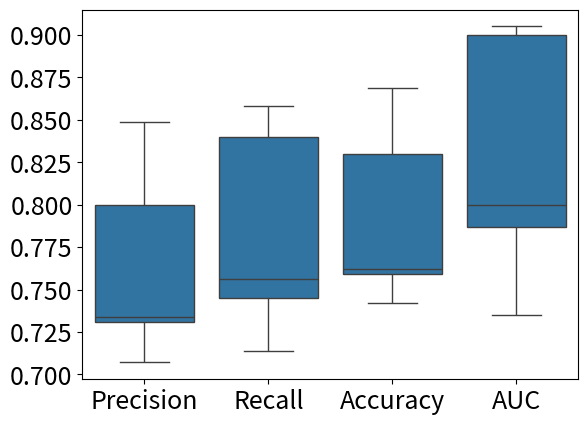

Here is the Python script that generated this plot: (Note: this script raises an exception after producing the figure.)
import seaborn as sns
import numpy as np
import matplotlib.pyplot as plt

metric_names = ["Precision", "Recall", "Accuracy", "AUC"] * 5
metrics = [0.734, 0.756, 0.759, 0.8,
            0.731, 0.745, 0.762, 0.787,
            0.707, 0.714, 0.742, 0.735,
            0.849, 0.858, 0.869, 0.905,
            0.8, 0.84, 0.83, 0.9]
plt.figure()
sns.boxplot(x=metric_names, y=metrics)
plt.xticks(fontsize=18)
plt.yticks(fontsize=18)
plt.savefig("results_upenn_extended/upenn_extended_metrics_plot.pdf")
print("Average metrics over UPenn:")
metrics = np.array([[0.734, 0.756, 0.759, 0.8, 1e-162],
            [0.731, 0.745, 0.762, 0.787, 1e-162],
            [0.707, 0.714, 0.742, 0.735, 1e-101],
            [0.849, 0.858, 0.869, 0.905, 1e-303],
            [0.8, 0.84, 0.83, 0.9, 1e-303]])
metrics_mean = np.ceil(np.mean(metrics, 0) * 100).astype(int) / 100
metrics_std = np.ceil(np.std(metrics, 0) * 100).astype(int) / 100
for idx in range(5):
    print("$" + str(metrics_mean[idx]) + " \pm " + str(metrics_std[idx]) + "$")


metric_names = ["Precision", "Recall", "Accuracy", "AUC"] * 4
metrics = [0.714, 0.796, 0.783, 0.873,
           0.609, 0.642, 0.705, 0.642,
           0.575, 0.606, 0.655, 0.602,
           0.767, 0.703, 0.841, 0.537]
plt.figure()
sns.boxplot(x=metric_names, y=metrics)
plt.xticks(fontsize=18)
plt.yticks(fontsize=18)
plt.savefig("results_tuh/tuh_metrics_plot.pdf")
print("Average metrics over TUH:")
metrics = np.array([[0.714, 0.796, 0.783, 0.873, 1e-303],
            [0.609, 0.642, 0.705, 0.642, 1e-83],
            [0.575, 0.606, 0.655, 0.602, 1e-106],
            [0.767, 0.703, 0.841, 0.537, 1e-65]])
metrics_mean = np.ceil(np.mean(metrics, 0) * 100).astype(int) / 100
metrics_std = np.ceil(np.std(metrics, 0) * 100).astype(int) / 100
for idx in range(5):
    print("$" + str(metrics_mean[idx]) + " \pm " + str(metrics_std[idx]) + "$")


metric_names = ["Precision", "Recall", "Accuracy", "AUC"] * 3
metrics = [0.5118726499682063, 0.5621296578755188, 0.5250769792808309, 0.5832242014887123,
           0.5299723597382866, 0.6372739943693104, 0.6855592088095611, 0.6756119971190334,
           0.5146735484814321, 0.5765042476681734, 0.5449089295965763, 0.5945870947442446]
plt.figure()
sns.boxplot(x=metric_names, y=metrics)
plt.xticks(fontsize=18)
plt.yticks(fontsize=18)
plt.savefig("results_mit/mit_metrics_plot.pdf")
print("Average metrics over MIT:")
metrics = np.array([[0.5118726499682063, 0.5621296578755188, 0.5250769792808309, 0.5832242014887123, 1e-18],
            [0.5299723597382866, 0.6372739943693104, 0.6855592088095611, 0.6756119971190334, 1e-61],
            [0.5146735484814321, 0.5765042476681734, 0.5449089295965763, 0.5945870947442446, 1e-21]])
metrics_mean = np.ceil(np.mean(metrics, 0) * 100).astype(int) / 100
metrics_std = np.ceil(np.std(metrics, 0) * 100).astype(int) / 100
for idx in range(5):
    print("$" + str(metrics_mean[idx]) + " \pm " + str(metrics_std[idx]) + "$")